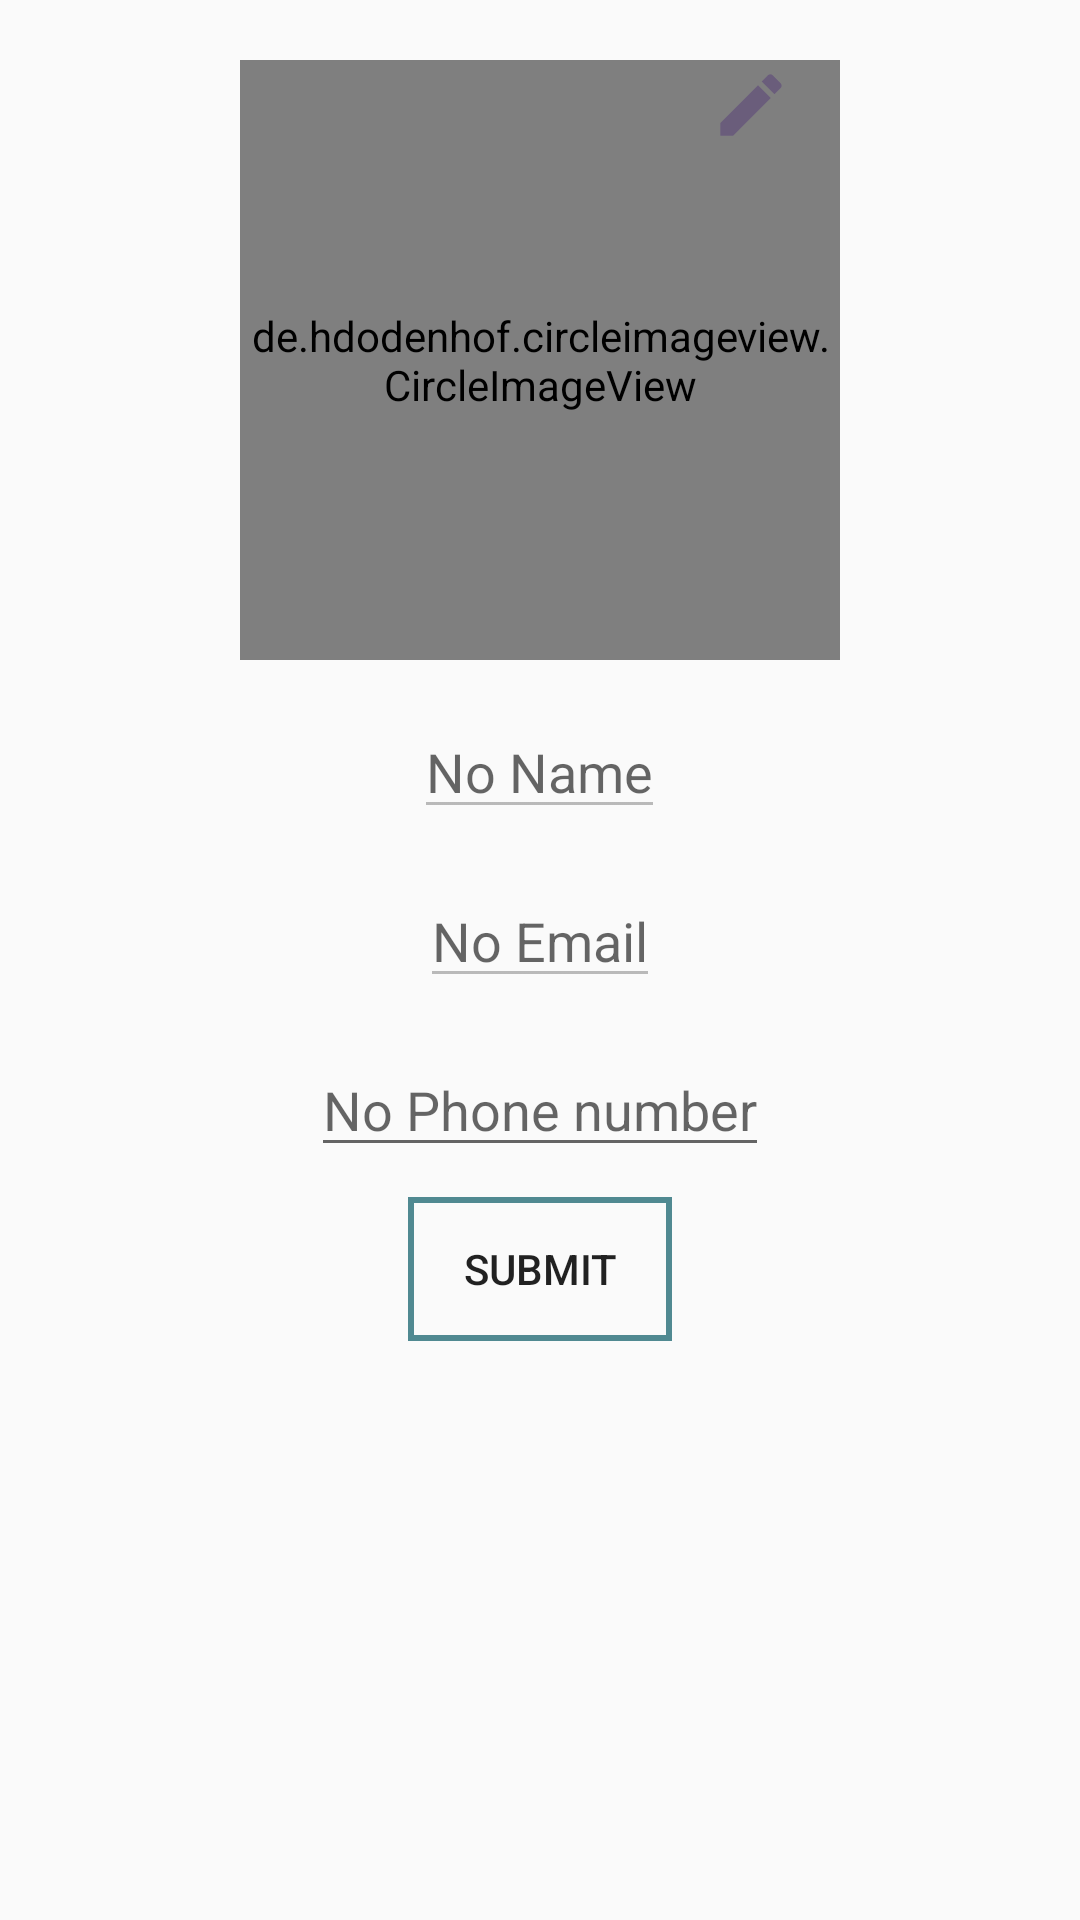

Android layout source for this screen:
<!-- AndroidManifest.xml: application theme AppTheme -->
<!-- res/layout/fragment_profile2.xml -->
<?xml version="1.0" encoding="utf-8"?>
<RelativeLayout xmlns:android="http://schemas.android.com/apk/res/android"
    xmlns:tools="http://schemas.android.com/tools"
    android:layout_width="match_parent"
    android:layout_height="match_parent"
    tools:context=".Fragment.ProfileFragment2">


    <de.hdodenhof.circleimageview.CircleImageView
        android:id="@+id/pic2"
        android:layout_width="200dp"
        android:layout_height="200dp"
        android:layout_centerHorizontal="true"
        android:layout_marginTop="20dp"
        android:src="@drawable/dp" />

    <Button
        android:id="@+id/editBtn"
        android:layout_width="30dp"
        android:layout_height="30dp"
        android:layout_marginStart="-45dp"
        android:layout_marginTop="20dp"
        android:layout_toEndOf="@id/pic2"
        android:background="@drawable/ic_edit" />

    <EditText
        android:id="@+id/pro_name2"
        android:layout_width="wrap_content"
        android:layout_height="wrap_content"
        android:layout_below="@id/pic2"
        android:layout_centerHorizontal="true"
        android:layout_marginTop="15dp"
        android:enabled="false"
        android:hint="No Name"
        android:inputType="none"
        android:textColor="@color/black"
        android:textSize="18sp" />

    <EditText
        android:id="@+id/pro_email2"
        android:layout_width="wrap_content"
        android:layout_height="wrap_content"
        android:layout_below="@id/pro_name2"
        android:layout_centerHorizontal="true"
        android:layout_marginTop="15dp"
        android:enabled="false"
        android:hint="No Email"
        android:inputType="none"
        android:textColor="@color/black"
        android:textSize="18sp" />

    <EditText
        android:id="@+id/pro_num2"
        android:layout_width="wrap_content"
        android:layout_height="wrap_content"
        android:layout_below="@id/pro_email2"
        android:layout_centerHorizontal="true"
        android:layout_marginTop="15dp"
        android:hint="No Phone number"
        android:inputType="phone"
        android:textColor="@color/black"
        android:textSize="18sp" />

    <Button
        android:id="@+id/subPro"
        android:layout_width="wrap_content"
        android:layout_height="wrap_content"
        android:layout_below="@id/pro_num2"
        android:layout_centerHorizontal="true"
        android:layout_marginTop="10dp"
        android:background="@drawable/bg_btn"
        android:text="Submit" />

</RelativeLayout>
<!-- resources referenced by this layout -->
<resources>
  <color name="black">#000000</color>
  <!-- drawable bg_btn (drawable) -->
  <?xml version="1.0" encoding="utf-8"?>
  <shape xmlns:android="http://schemas.android.com/apk/res/android"
      android:shape="rectangle">
  
      <stroke
          android:width="2dp"
          android:color="@color/teal" />
  
  </shape>
  <!-- drawable ic_edit (drawable-anydpi) -->
  <vector xmlns:android="http://schemas.android.com/apk/res/android"
      android:width="24dp"
      android:height="24dp"
      android:viewportWidth="24"
      android:viewportHeight="24"
      android:tint="@color/lavender">
    <group android:scaleX="0.90909094"
        android:scaleY="0.90909094"
        android:translateX="1.0909091"
        android:translateY="1.0909091">
      <path
          android:fillColor="@android:color/white"
          android:pathData="M3,17.25V21h3.75L17.81,9.94l-3.75,-3.75L3,17.25zM20.71,7.04c0.39,-0.39 0.39,-1.02 0,-1.41l-2.34,-2.34c-0.39,-0.39 -1.02,-0.39 -1.41,0l-1.83,1.83 3.75,3.75 1.83,-1.83z"/>
    </group>
  </vector>
  <style name="AppTheme" parent="Theme.AppCompat.Light.NoActionBar">
          
          <item name="colorPrimary">@color/colorPrimary</item>
          <item name="colorPrimaryDark">@color/colorPrimaryDark</item>
          <item name="colorAccent">@color/colorAccent</item>
      </style>
  <color name="teal">#508991</color>
  <color name="lavender">#6A5D7B</color>
  <color name="colorPrimary">#DF5353</color>
  <color name="colorPrimaryDark">#be2323</color>
  <color name="colorAccent">#8D7F9F</color>
</resources>
